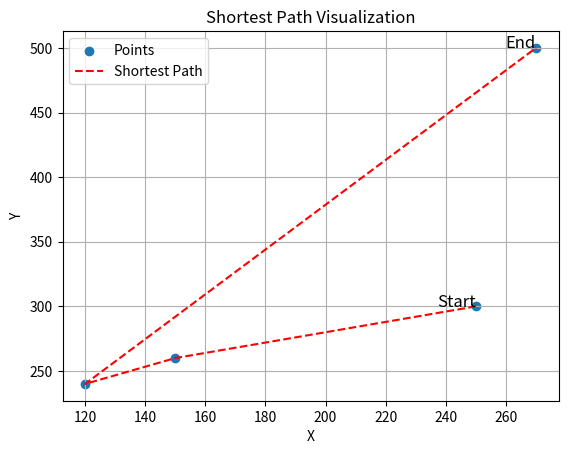

Python code for this plot:
import math
import itertools
import matplotlib.pyplot as plt

#function to calculate distance between all points
def euclidean_distance(point1, point2):
    return math.sqrt((point1[0] - point2[0]) ** 2 + (point1[1] - point2[1]) ** 2)

#find the shortest path 
def find_shortest_path(points):
    num_points = len(points)
    indices = list(range(num_points))
    shortest_path = None
    shortest_distance = float('inf')

    for perm in itertools.permutations(indices):
        path_distance = sum(euclidean_distance(points[perm[i]], points[perm[i + 1]]) for i in range(num_points - 1))
        path_distance += euclidean_distance(points[perm[-1]], points[perm[0]])  # Return to the starting point

        if path_distance < shortest_distance:
            shortest_distance = path_distance
            shortest_path = perm

    return shortest_path, shortest_distance

#add coordinates from the mapping track 
L = [(250, 300), (150, 260), (270, 500), (120,240)] #the first point is the starting point 
shortest_path, shortest_distance = find_shortest_path(L)

# Extract the coordinates of the points in the shortest path
shortest_path_points = [L[i] for i in shortest_path]

#Variable that finds the last node
last = shortest_path[-1]
for i, j in enumerate(L):
    if i == last:
        en = L[i]


# Plot the points and the shortest path
x, y = zip(*L)
plt.scatter(x, y, label='Points')
plt.plot(*zip(*shortest_path_points), 'r--', label='Shortest Path')

# Add text labels to the first and last nodes
plt.text(L[0][0], L[0][1], 'Start', fontsize=12, ha='right')
plt.text(en[0], en[1], 'End', fontsize=12, ha='right')

plt.xlabel('X')
plt.ylabel('Y')
plt.legend()
plt.title('Shortest Path Visualization')
plt.grid(True)
plt.show()

print("Shortest path:", shortest_path)
print("Shortest distance:", shortest_distance)



